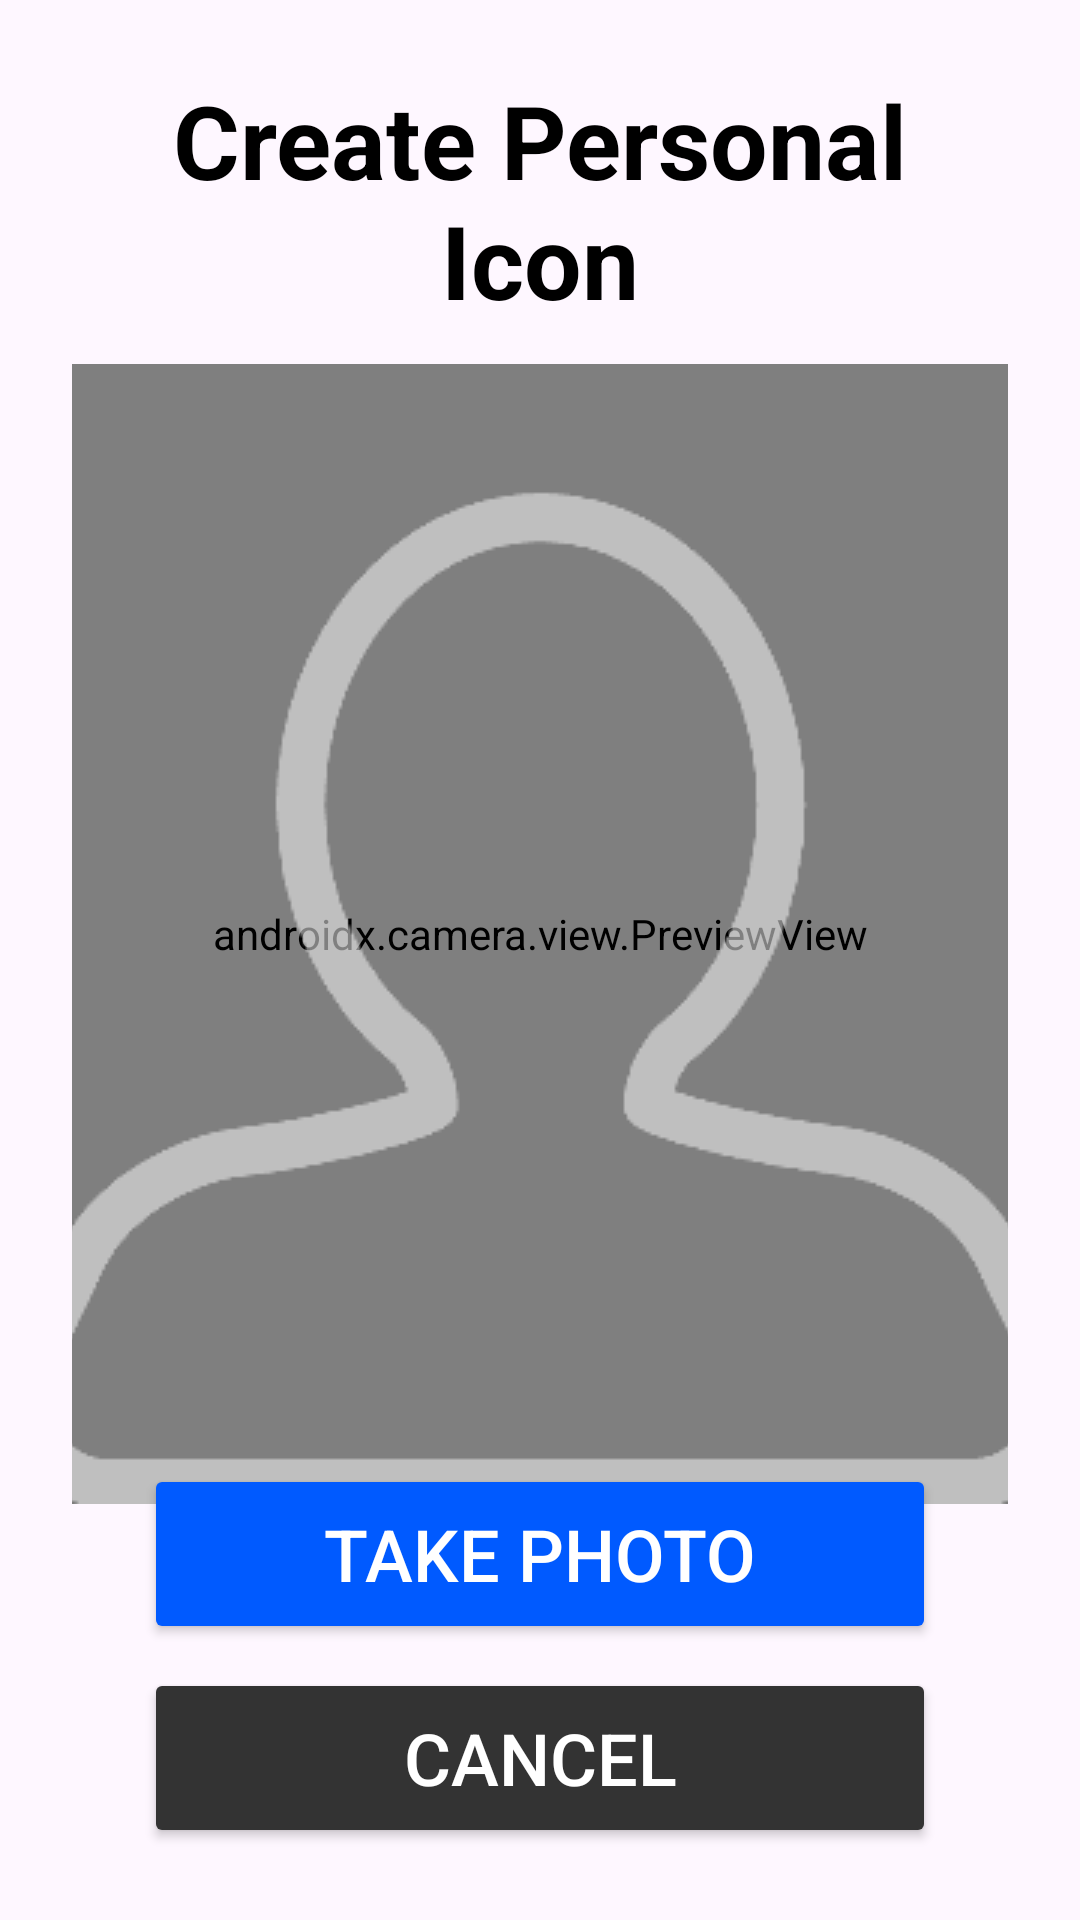

Write the Android layout XML for this screen, with the resource values it uses.
<!-- AndroidManifest.xml: application theme Theme.HideAndSeek -->
<!-- res/layout/selfie_segmentation.xml -->
<?xml version="1.0" encoding="utf-8"?>
<androidx.constraintlayout.widget.ConstraintLayout xmlns:android="http://schemas.android.com/apk/res/android"
    xmlns:app="http://schemas.android.com/apk/res-auto"
    xmlns:tools="http://schemas.android.com/tools"
    android:layout_width="match_parent"
    android:layout_height="match_parent"
    android:foregroundTint="#88404040"
    tools:context=".HideAndSeek">

    <ImageView
        android:layout_width="match_parent"
        android:layout_height="match_parent"
        style="@style/background"
        android:alpha="0.2"/>

    <androidx.constraintlayout.widget.ConstraintLayout
        android:layout_width="match_parent"
        android:layout_height="match_parent"
        android:padding="24dp">

        <androidx.camera.view.PreviewView
            android:id="@+id/viewFinder"
            android:layout_width="match_parent"
            android:layout_height="380dp"
            android:layout_marginTop="12dp"
            android:foreground="@drawable/selfie_guideline"
            android:foregroundGravity="bottom|center"
            android:foregroundTint="#80FFFFFF"
            app:layout_constraintEnd_toEndOf="parent"
            app:layout_constraintHorizontal_bias="0.958"
            app:layout_constraintStart_toStartOf="parent"
            app:layout_constraintTop_toBottomOf="@+id/textView" />

        <Button
            android:id="@+id/image_capture_button"
            android:layout_width="match_parent"
            android:layout_height="60dp"
            android:layout_marginStart="24dp"
            android:layout_marginEnd="24dp"
            android:layout_marginBottom="8dp"
            android:backgroundTint="#005AFF"
            android:elevation="2dp"
            android:text="@string/take_photo"
            android:textColor="@color/white"
            android:textSize="24sp"
            app:layout_constraintBottom_toTopOf="@+id/cancel_button"
            app:layout_constraintEnd_toEndOf="parent"
            app:layout_constraintStart_toStartOf="parent" />

        <Button
            android:id="@+id/cancel_button"
            android:layout_width="match_parent"
            android:layout_height="60dp"
            android:layout_marginStart="24dp"
            android:layout_marginEnd="24dp"
            android:backgroundTint="#333333"
            android:elevation="2dp"
            android:text="Cancel"
            android:textColor="@color/white"
            android:textSize="24sp"
            app:layout_constraintBottom_toBottomOf="parent"
            app:layout_constraintEnd_toEndOf="parent"
            app:layout_constraintStart_toStartOf="parent" />

        <TextView
            android:id="@+id/textView"
            android:layout_width="wrap_content"
            android:layout_height="wrap_content"
            android:text="Create Personal Icon"
            style="@style/blackToWhiteText"
            android:textAlignment="center"
            android:textSize="34sp"
            android:textStyle="bold"
            app:layout_constraintEnd_toEndOf="parent"
            app:layout_constraintStart_toStartOf="parent"
            app:layout_constraintTop_toTopOf="parent" />
    </androidx.constraintlayout.widget.ConstraintLayout>

</androidx.constraintlayout.widget.ConstraintLayout>
<!-- resources referenced by this layout -->
<resources>
  <color name="white">#FFFFFFFF</color>
  <!-- drawable selfie_guideline: png bitmap (drawable, 9030 bytes) -->
  <string name="take_photo">Take Photo</string>
  <style name="background">
          <item name="android:background">@drawable/page_background</item>
      </style>
  <style name="blackToWhiteText">
          <item name="android:textColor">@color/black</item>
      </style>
  <style name="Theme.HideAndSeek" parent="Base.Theme.HideAndSeek" />
  <!-- drawable page_background (drawable) -->
  <?xml version="1.0" encoding="utf-8"?>
  <layer-list xmlns:android="http://schemas.android.com/apk/res/android">
  
      <item android:drawable="@android:color/white"/>
  
      <item
          android:alpha="0.4"
          android:drawable="@drawable/background_pattern"
          android:gravity="center"/>
  
  </layer-list>
  <color name="black">#FF000000</color>
  <style name="Base.Theme.HideAndSeek" parent="Theme.Material3.DayNight.NoActionBar">
          
          
      </style>
</resources>
